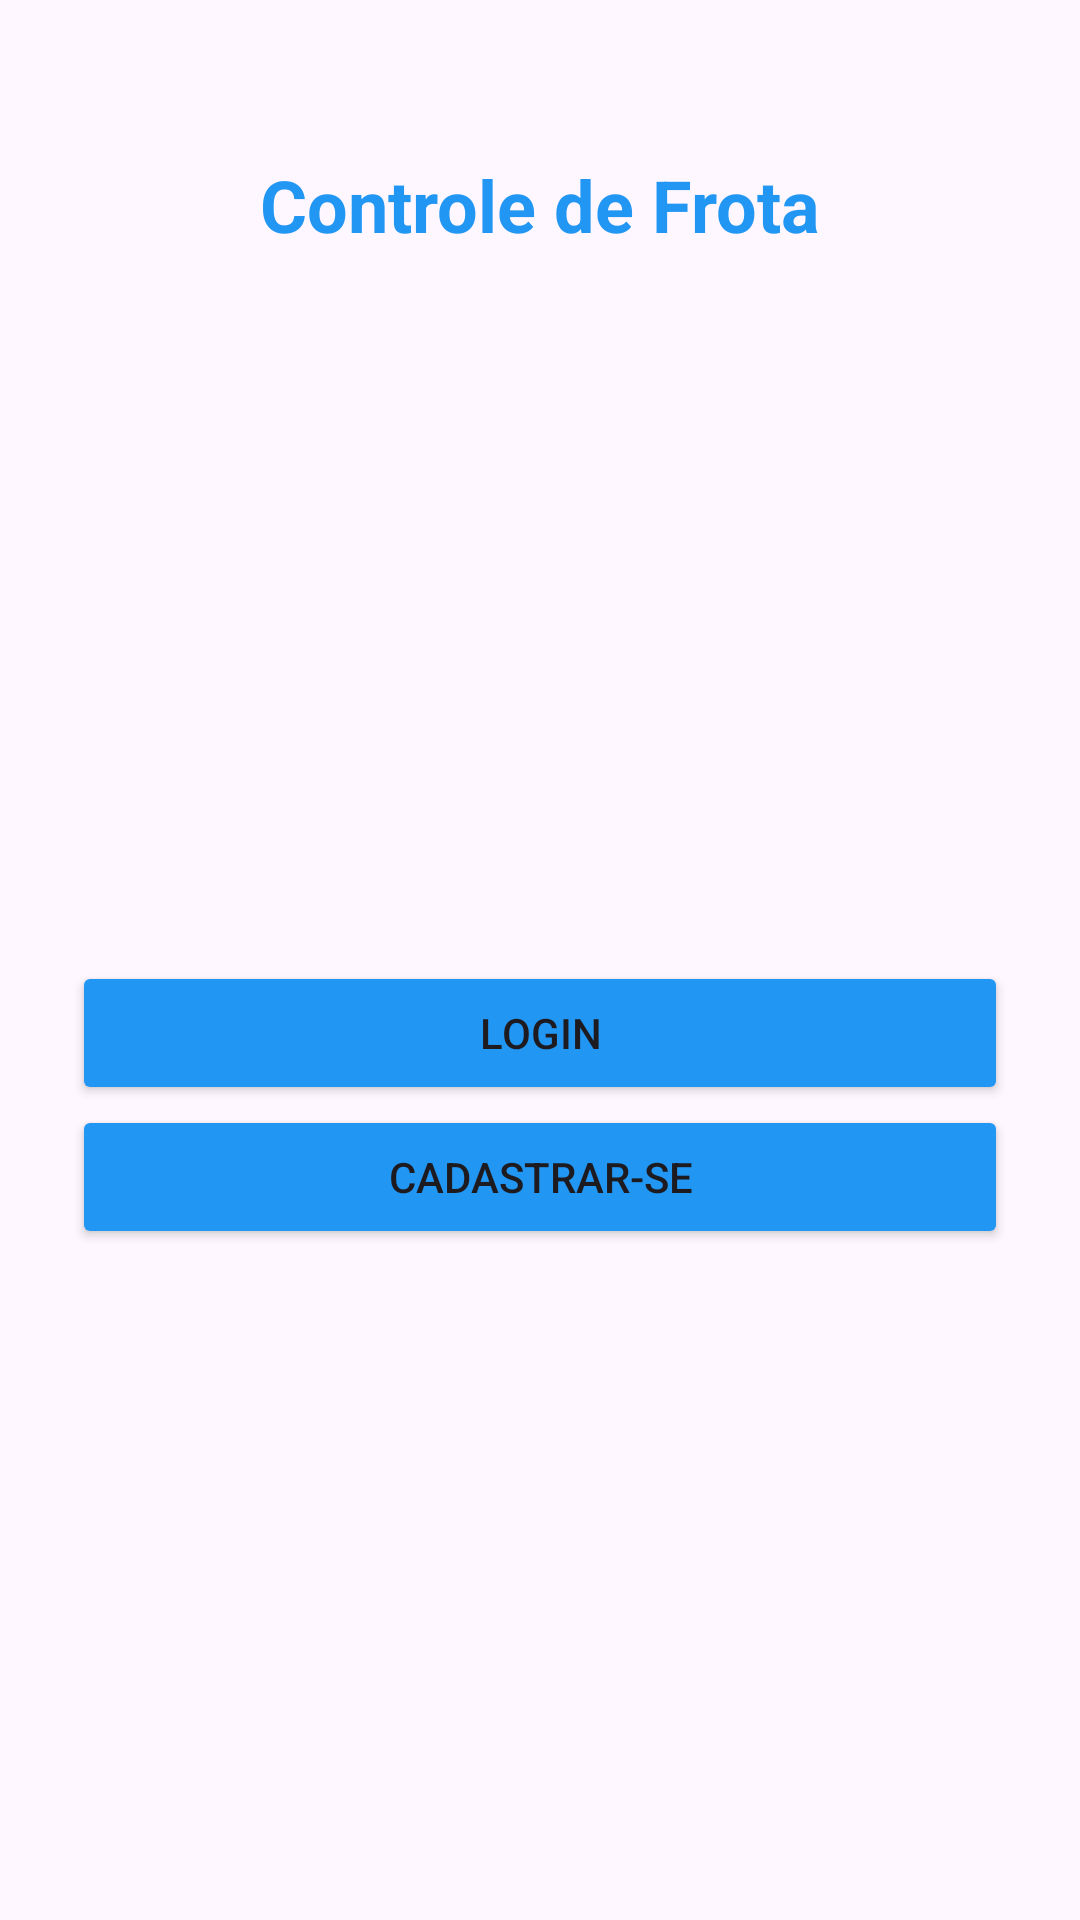

Reconstruct the res/layout file that produces this screen, plus the resources it refers to.
<!-- AndroidManifest.xml: application theme Theme.Projeto_semestral_xml -->
<!-- res/layout/activity_main.xml -->
<androidx.constraintlayout.widget.ConstraintLayout
    xmlns:android="http://schemas.android.com/apk/res/android"
    xmlns:app="http://schemas.android.com/apk/res-auto"
    xmlns:tools="http://schemas.android.com/tools"
    android:layout_width="match_parent"
    android:layout_height="match_parent"
    android:padding="24dp">

    <TextView
        android:id="@+id/tvTituloPrincipal"
        android:layout_width="wrap_content"
        android:layout_height="wrap_content"
        android:layout_marginTop="28dp"
        android:text="Controle de Frota"
        android:textColor="#2196F3"
        android:textSize="24sp"
        android:textStyle="bold"
        app:layout_constraintEnd_toEndOf="parent"
        app:layout_constraintStart_toStartOf="parent"
        app:layout_constraintTop_toTopOf="parent" />


    <Button
        android:id="@+id/btnLogin"
        android:layout_marginTop="236dp"
        android:layout_width="match_parent"
        android:layout_height="wrap_content"
        android:text="Login"
        app:backgroundTint="#2196F3"
        android:padding="12dp"
        android:backgroundTint="#2196F3"
        app:layout_constraintTop_toBottomOf="@id/tvTituloPrincipal"
        android:layout_marginBottom="16dp" />
    <Button
        android:id="@+id/btnCadastraUsuario"
        android:layout_width="match_parent"
        android:layout_height="wrap_content"
        android:text="Cadastrar-se"
        android:padding="12dp"
        android:backgroundTint="#2196F3"
        app:layout_constraintTop_toBottomOf="@id/btnLogin"
        android:layout_marginBottom="16dp" />

</androidx.constraintlayout.widget.ConstraintLayout>
<!-- resources referenced by this layout -->
<resources>
  <style name="Theme.Projeto_semestral_xml" parent="Base.Theme.Projeto_semestral_xml" />
  <style name="Base.Theme.Projeto_semestral_xml" parent="Theme.Material3.DayNight.NoActionBar">
          
          
      </style>
</resources>
